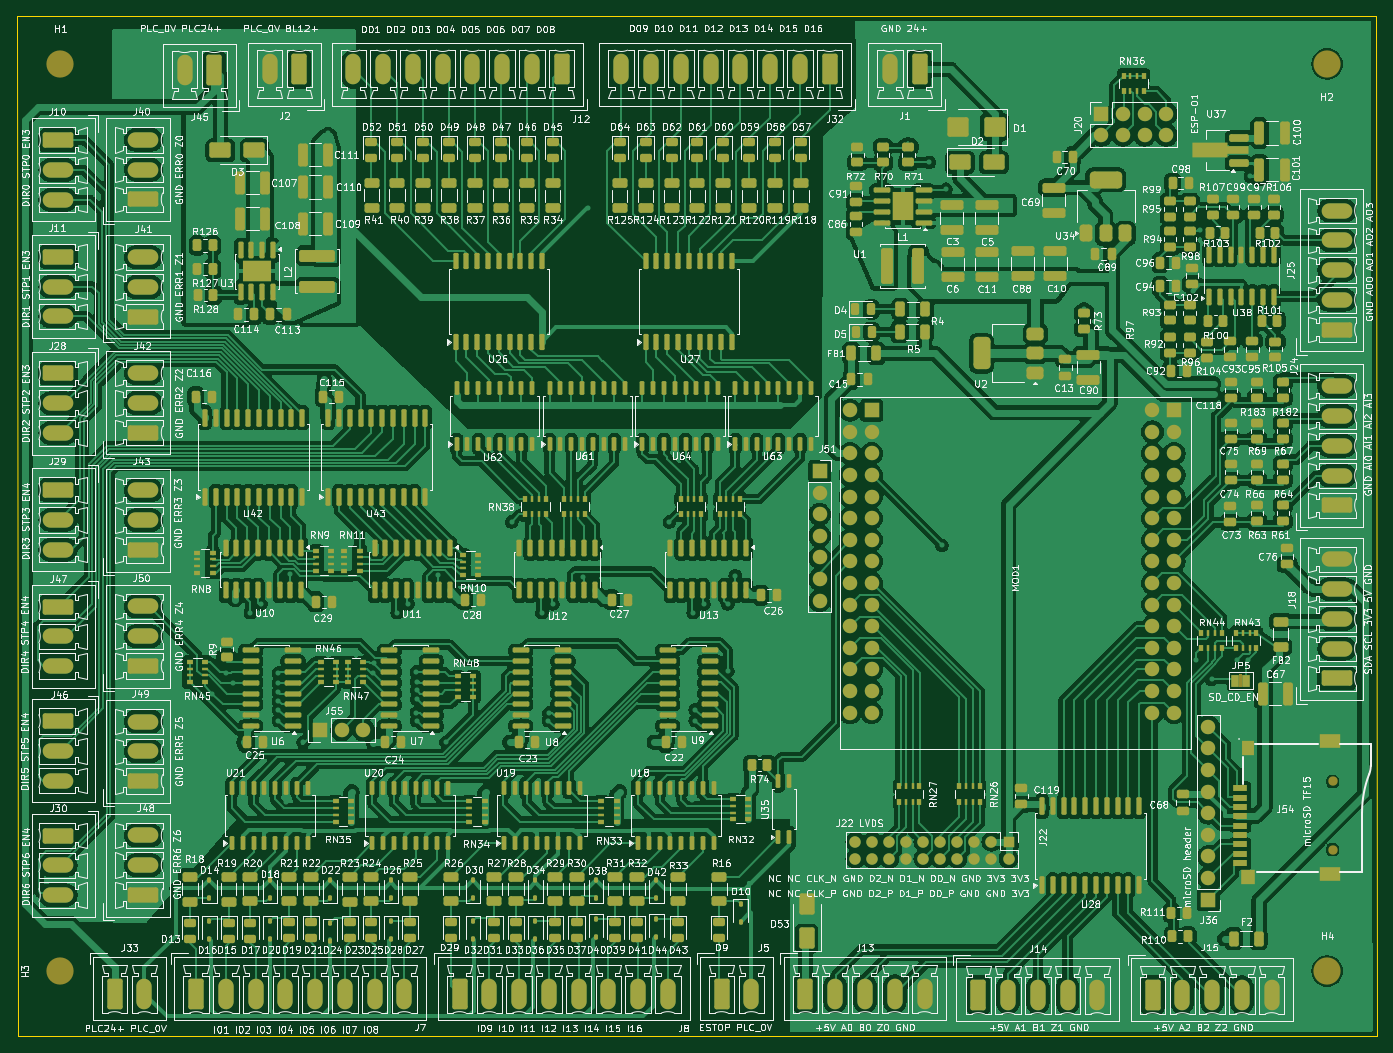
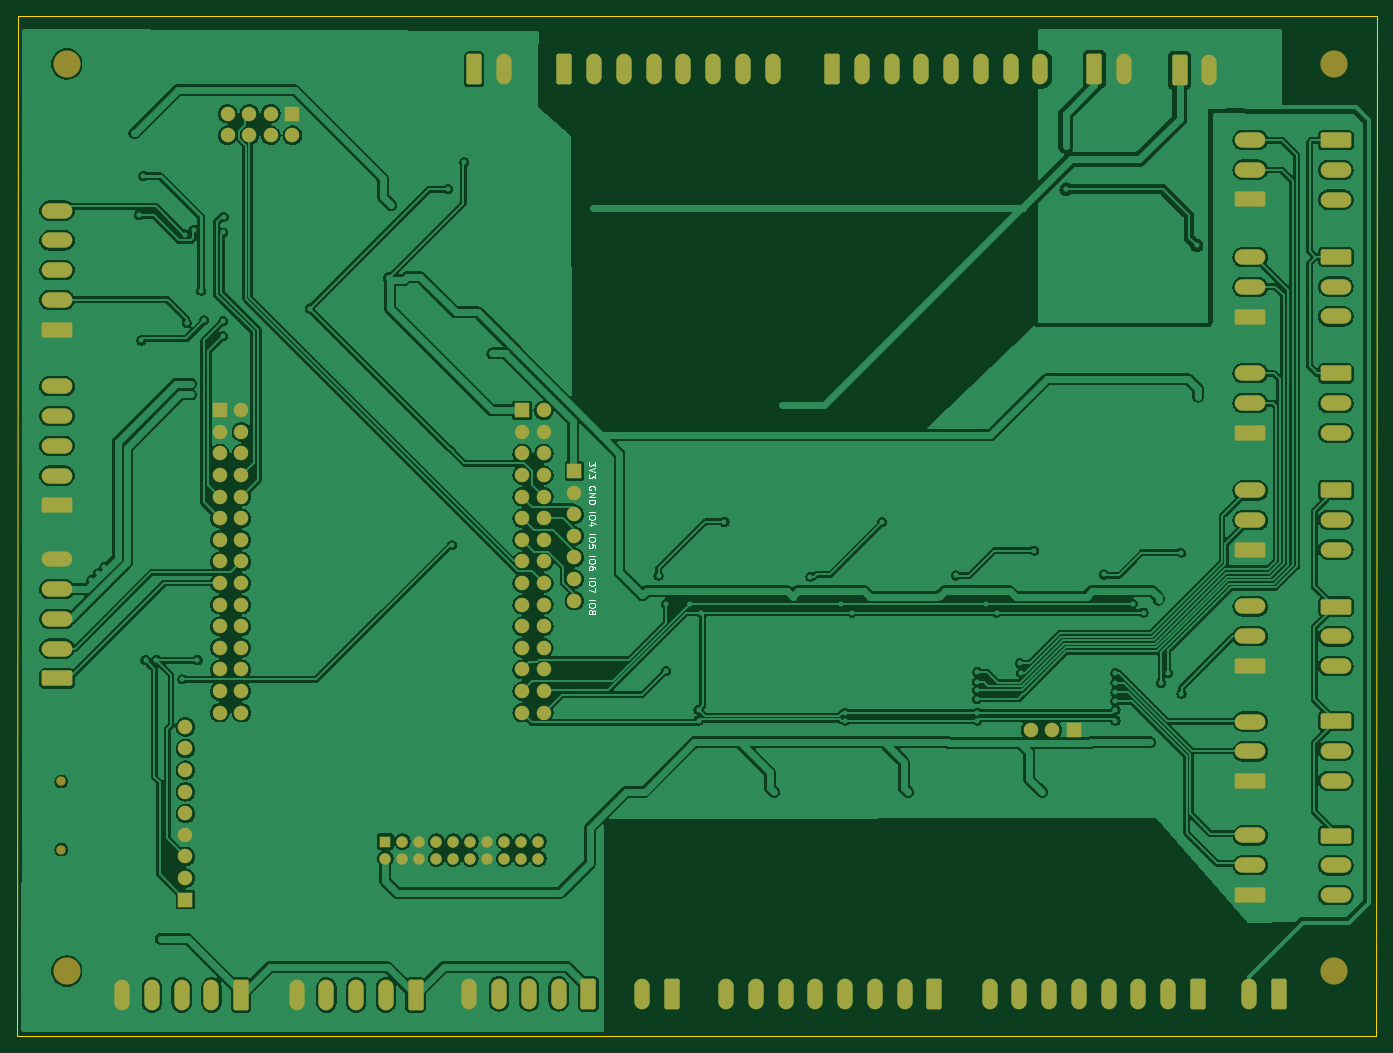
Circuit board: 7 layer files. Board 159.9 x 119.9 mm.
- bottom_copper: motherboard-B_Cu.gbl (468654 bytes)
- bottom_mask: motherboard-B_Mask.gbs (8266 bytes)
- bottom_silk: motherboard-B_Silkscreen.gbo (10849 bytes)
- outline: motherboard-Edge_Cuts.gm1 (634 bytes)
- top_copper: motherboard-F_Cu.gtl (1044784 bytes)
- top_mask: motherboard-F_Mask.gts (41536 bytes)
- top_silk: motherboard-F_Silkscreen.gto (813173 bytes)

=== bottom_copper: motherboard-B_Cu.gbl (468654 bytes, source omitted) ===
=== bottom_mask: motherboard-B_Mask.gbs (8266 bytes, source omitted) ===
=== bottom_silk: motherboard-B_Silkscreen.gbo (10849 bytes, source omitted) ===
=== outline: motherboard-Edge_Cuts.gm1 ===
%TF.GenerationSoftware,KiCad,Pcbnew,10.0.1*%
%TF.CreationDate,2026-11-06T15:29:12+01:00*%
%TF.ProjectId,motherboard,6d6f7468-6572-4626-9f61-72642e6b6963,rev?*%
%TF.SameCoordinates,Original*%
%TF.FileFunction,Profile,NP*%
%FSLAX46Y46*%
G04 Gerber Fmt 4.6, Leading zero omitted, Abs format (unit mm)*
G04 Created by KiCad (PCBNEW 10.0.1) date 2026-11-06 15:29:12*
%MOMM*%
%LPD*%
G01*
G04 APERTURE LIST*
%TA.AperFunction,Profile*%
%ADD10C,0.150000*%
%TD*%
G04 APERTURE END LIST*
D10*
X0Y0D02*
X159766000Y0D01*
X76979Y-119888000D02*
X0Y0D01*
X159766000Y0D02*
X159893000Y-119888000D01*
X159893000Y-119888000D02*
X76000Y-119888000D01*
M02*

=== top_copper: motherboard-F_Cu.gtl (1044784 bytes, source omitted) ===
=== top_mask: motherboard-F_Mask.gts (41536 bytes, source omitted) ===
=== top_silk: motherboard-F_Silkscreen.gto (813173 bytes, source omitted) ===
